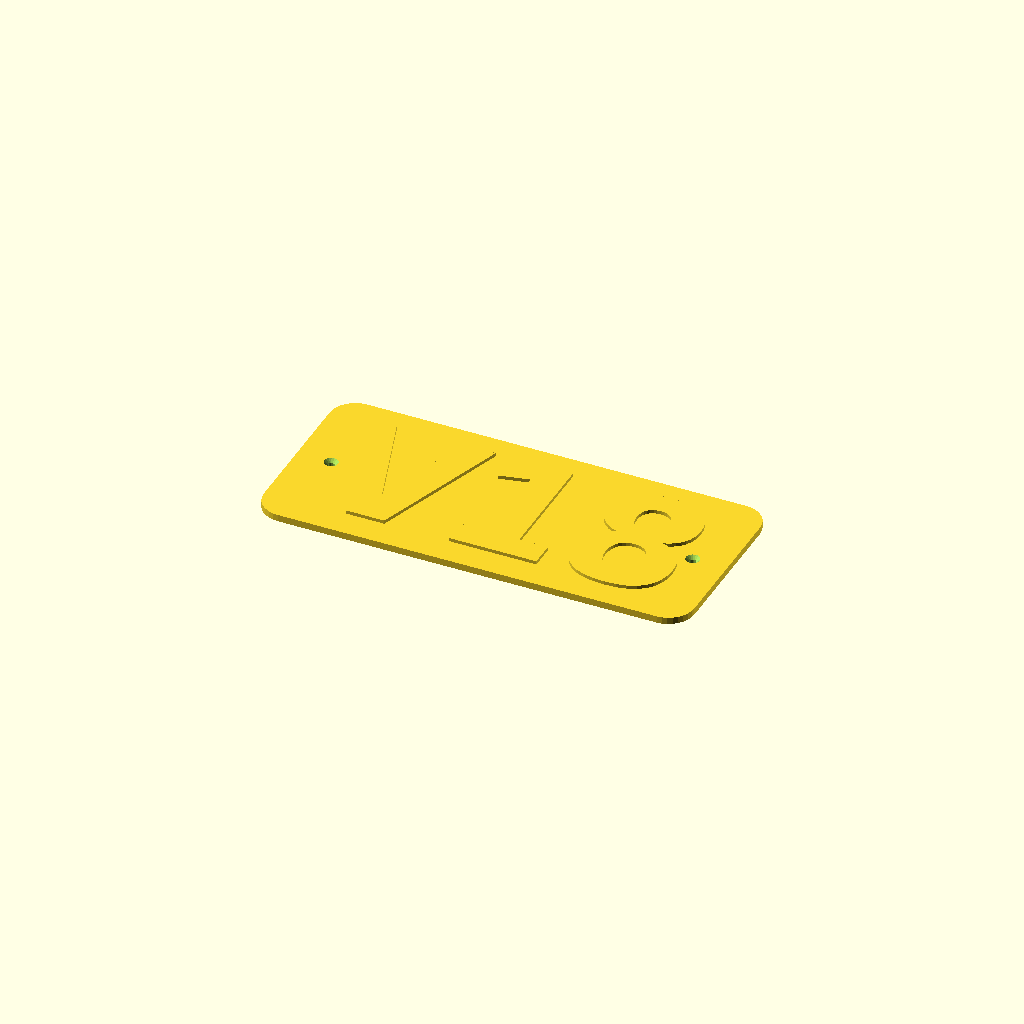
Cell 1 — every parameter at its default value.
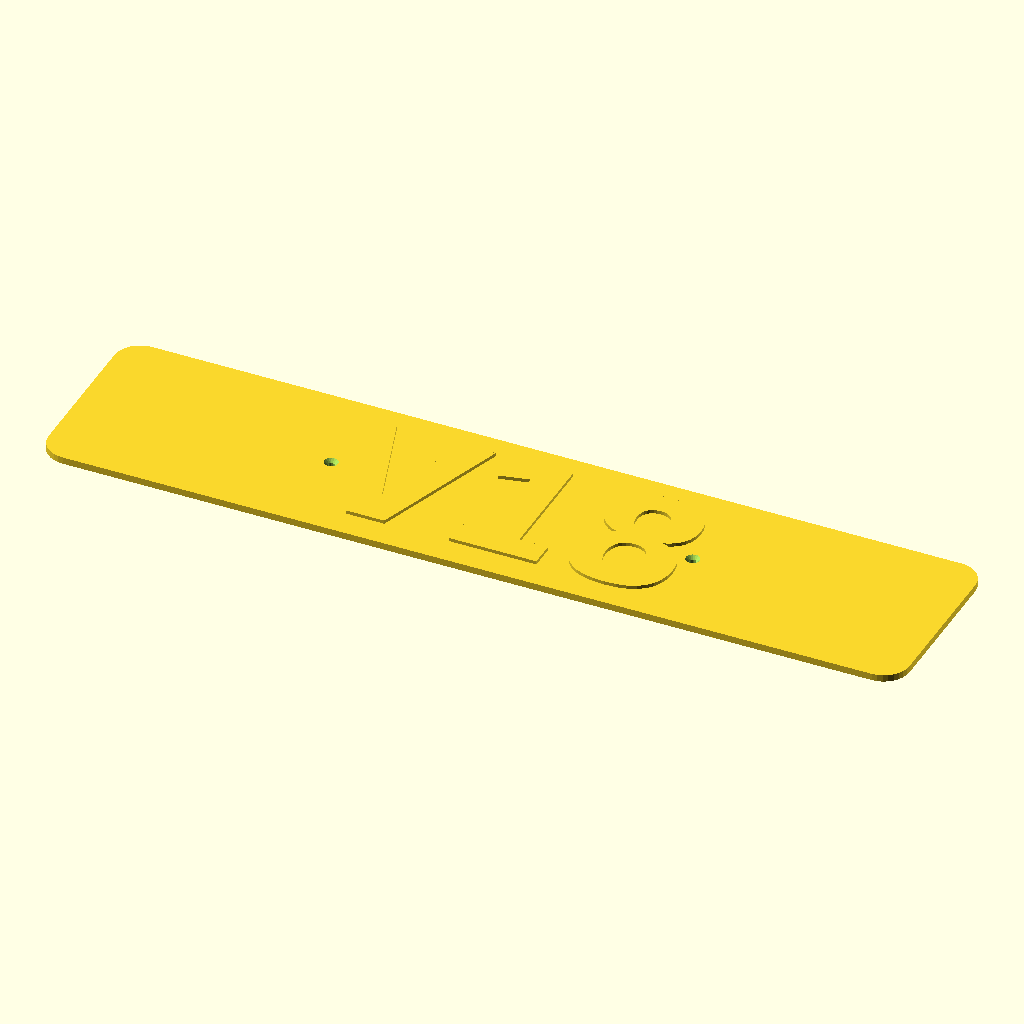
Cell 2 — w set to 500, the other parameters unchanged.
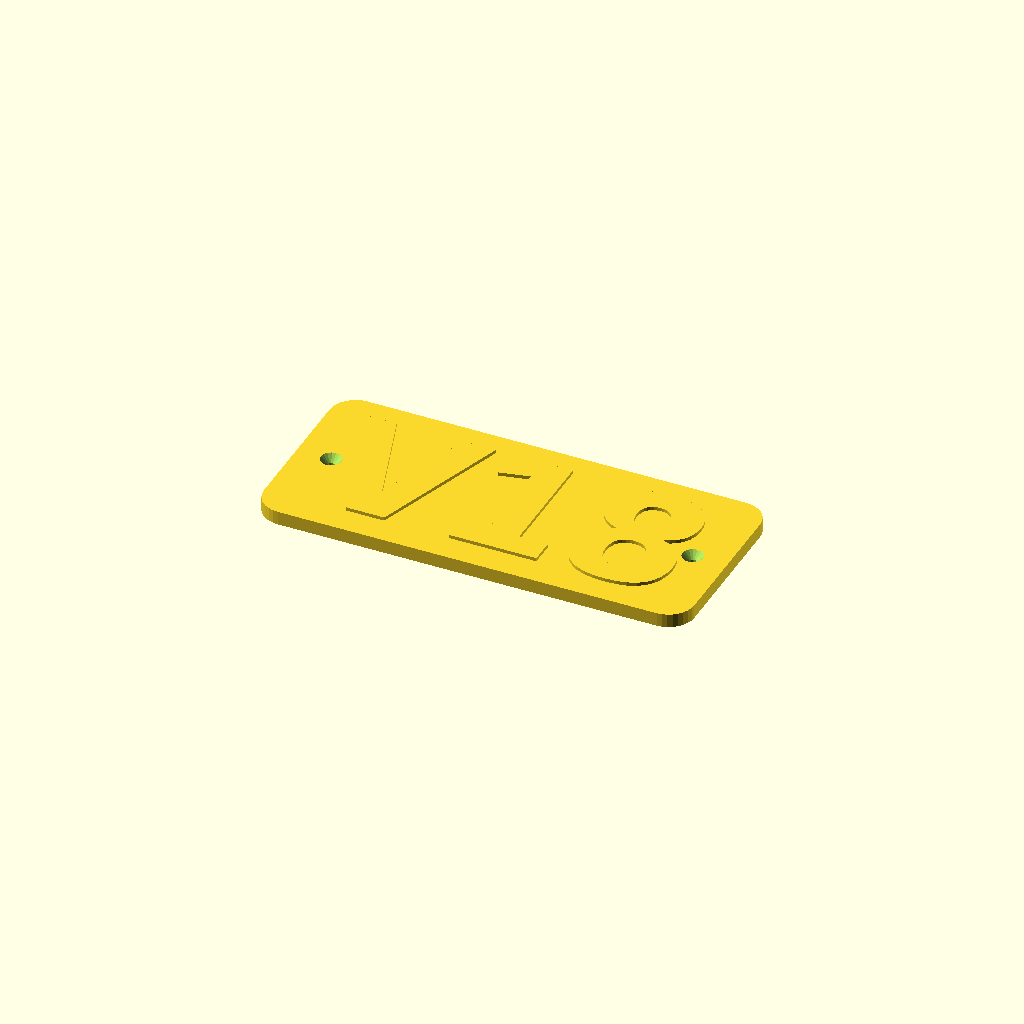
Cell 3 — e set to 8, the other parameters unchanged.
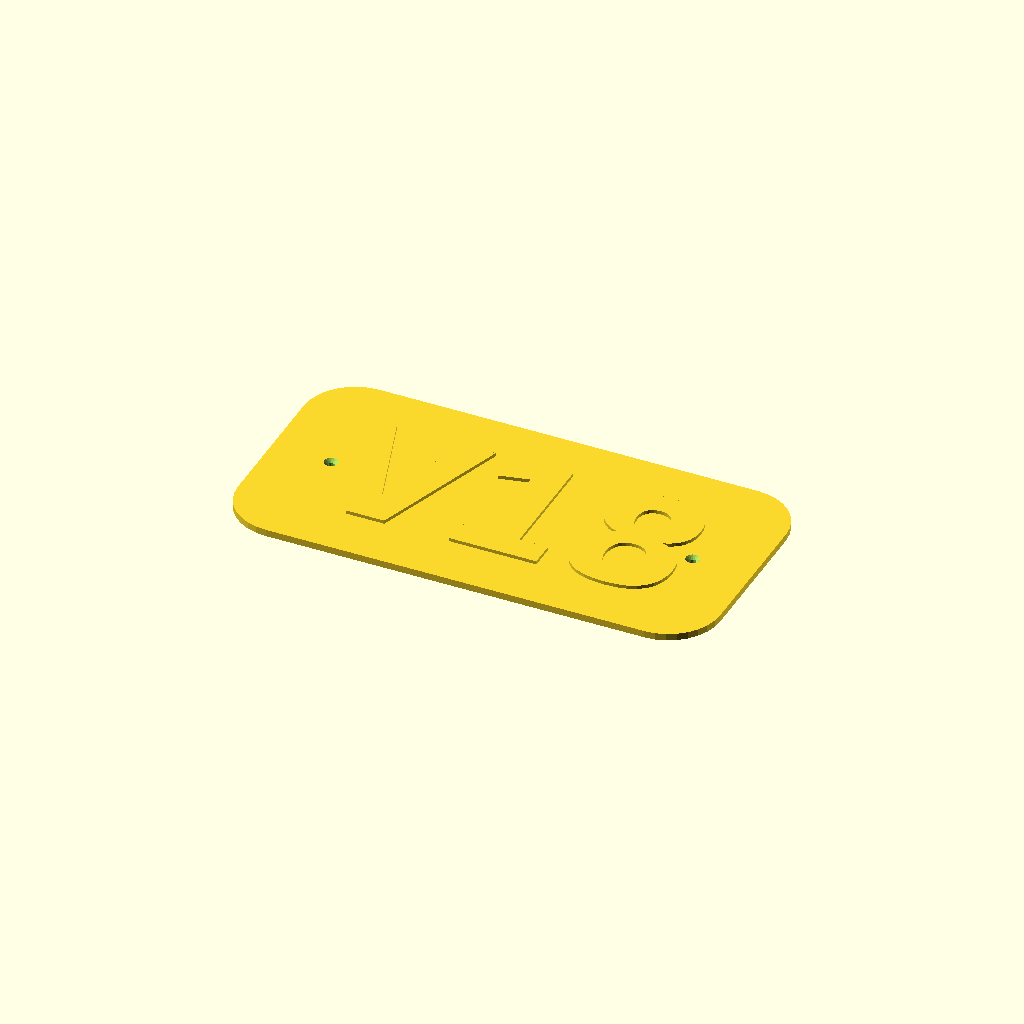
Cell 4: r = 30 (everything else at default).
All cells are drawn from one camera (rotation 55°, 0°, 25°, orthographic, colour scheme Cornfield), so only the parameter changes between them.
The OpenSCAD source (Maison/V18.scad):

w = 250;
h = 250 / sqrt(5);
e = 4;
r = 15;

difference() {
	minkowski() {
		cube([w-15*2,h-15*2,e-1], center = true);
		cylinder(1,r,r,center = true,$fn=32);
	}
	translate([105,0,0]) 
		screew_hole();
	translate([-105,0,0]) 
		screew_hole();
}

translate([0,0,e/2])
	linear_extrude(2)
		text("V18", 80, "DejaVu Sans:style=Condensed Bold",halign="center", valign="center" );


module screew_hole() {
	cylinder(10,2,2,center = true, $fn = 16);
	cylinder(10,2,12, $fn = 16);
}
Parameter table extracted from the source (name, type, default, range or options):
w: number, default 250
e: number, default 4
r: number, default 15
